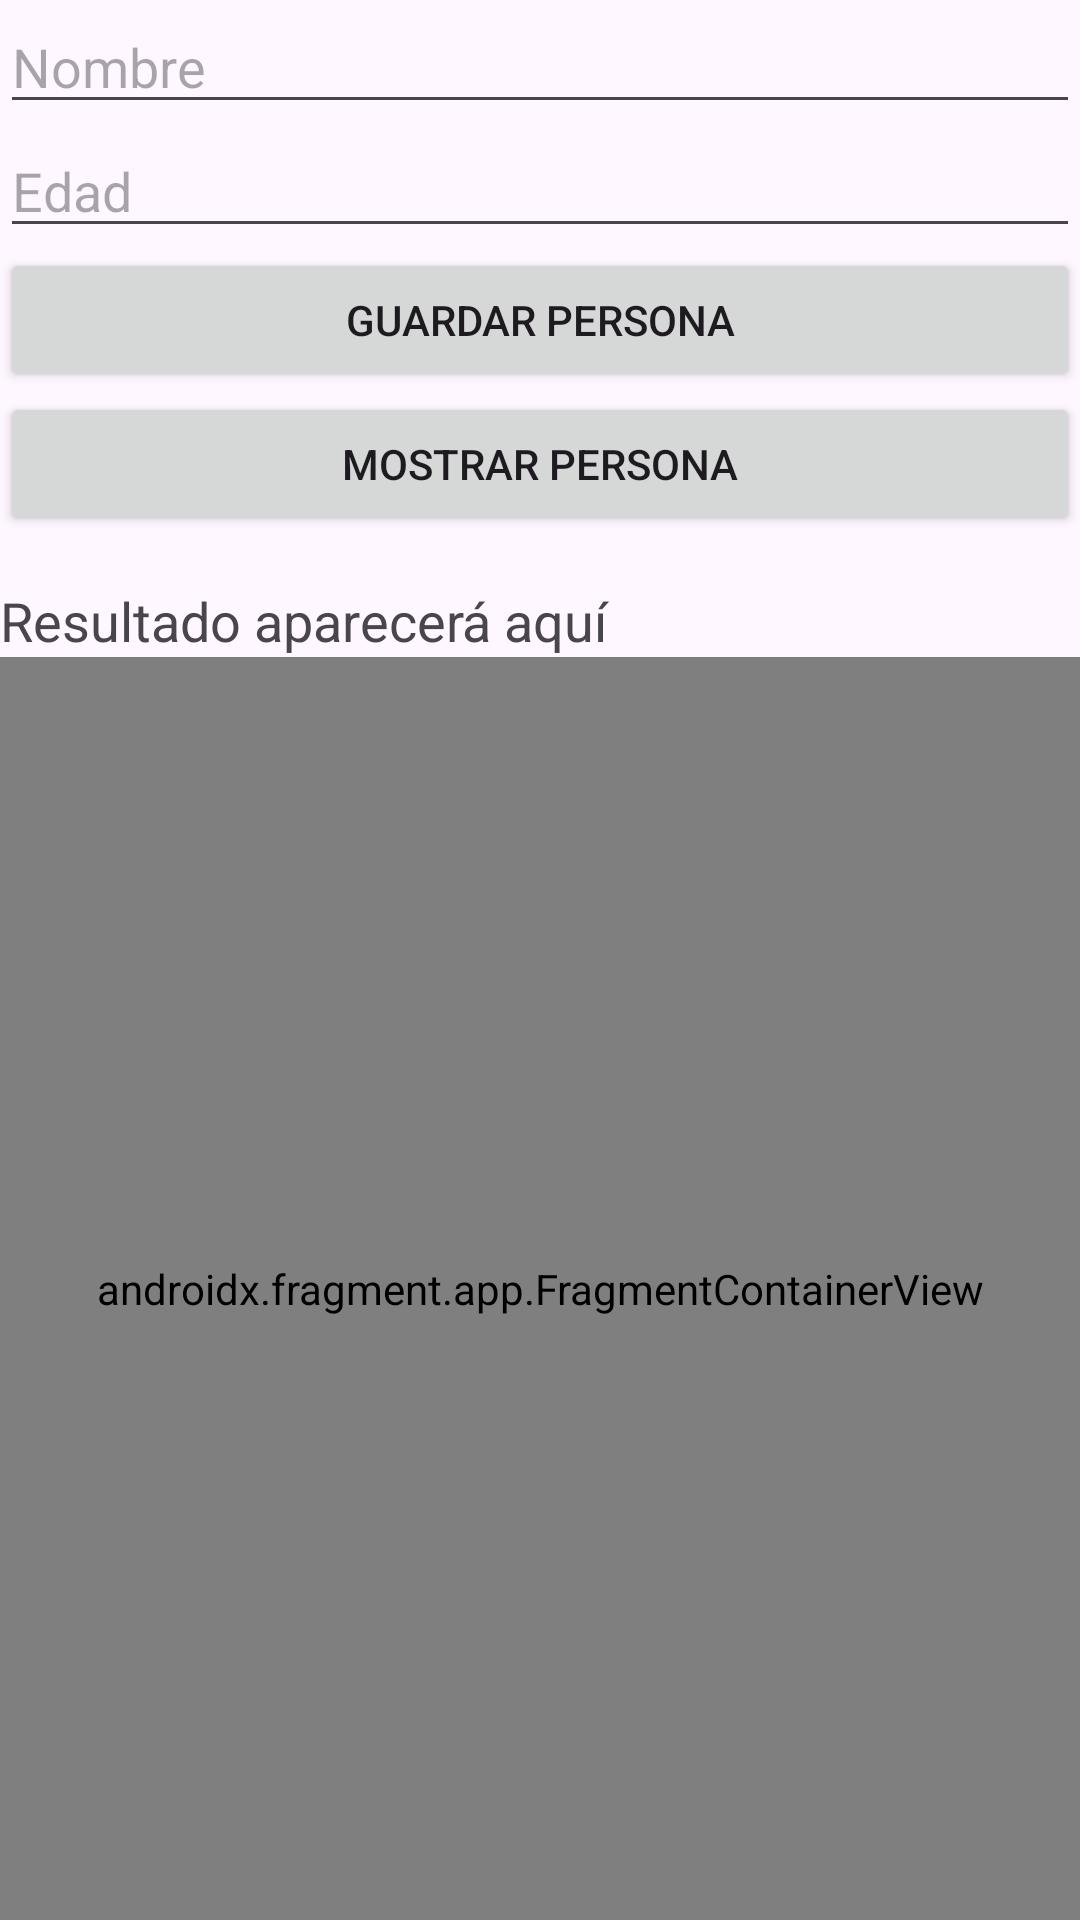

Android layout source for this screen:
<!-- AndroidManifest.xml: application theme Theme.Room2 -->
<!-- res/layout/activity_main.xml -->
<?xml version="1.0" encoding="utf-8"?>
<LinearLayout xmlns:android="http://schemas.android.com/apk/res/android"
    xmlns:app="http://schemas.android.com/apk/res-auto"
    xmlns:tools="http://schemas.android.com/tools"
    android:id="@+id/main"
    android:orientation="vertical"
    android:layout_width="match_parent"
    android:layout_height="match_parent"
    tools:context=".ui.MainActivity">

    <EditText
        android:id="@+id/etNombre"
        android:hint="Nombre"
        android:layout_width="match_parent"
        android:layout_height="wrap_content"/>

    <EditText
        android:id="@+id/etEdad"
        android:hint="Edad"
        android:inputType="number"
        android:layout_width="match_parent"
        android:layout_height="wrap_content"/>

    <Button
        android:id="@+id/btnGuardar"
        android:text="Guardar Persona"
        android:layout_width="match_parent"
        android:layout_height="wrap_content"/>

    <Button
        android:id="@+id/btnMostrar"
        android:text="Mostrar Persona"
        android:layout_width="match_parent"
        android:layout_height="wrap_content"/>

    <TextView
        android:id="@+id/tvResultado"
        android:text="Resultado aparecerá aquí"
        android:layout_width="match_parent"
        android:layout_height="wrap_content"
        android:paddingTop="16dp"
        android:textSize="18sp"/>

    <androidx.fragment.app.FragmentContainerView
        android:id="@+id/contenedorFragment"
        android:name="cl.unab.room2.ui.ListaPersonasFragment"
        android:layout_width="match_parent"
        android:layout_height="0dp"
        android:layout_weight="1"
        tools:layout="@layout/fragment_lista_personas" />

</LinearLayout>
<!-- res/layout/fragment_lista_personas.xml (included above) -->
<?xml version="1.0" encoding="utf-8"?>
<LinearLayout xmlns:android="http://schemas.android.com/apk/res/android"
    android:id="@+id/fragment_lista"
    android:layout_width="match_parent"
    android:layout_height="match_parent"
    android:orientation="vertical"
    android:padding="16dp">

    <androidx.recyclerview.widget.RecyclerView
        android:id="@+id/rvPersonas"
        android:layout_width="match_parent"
        android:layout_height="match_parent" />
</LinearLayout>
<!-- resources referenced by this layout -->
<resources>
  <style name="Theme.Room2" parent="Base.Theme.Room2" />
  <style name="Base.Theme.Room2" parent="Theme.Material3.DayNight.NoActionBar">
          
          
      </style>
</resources>
